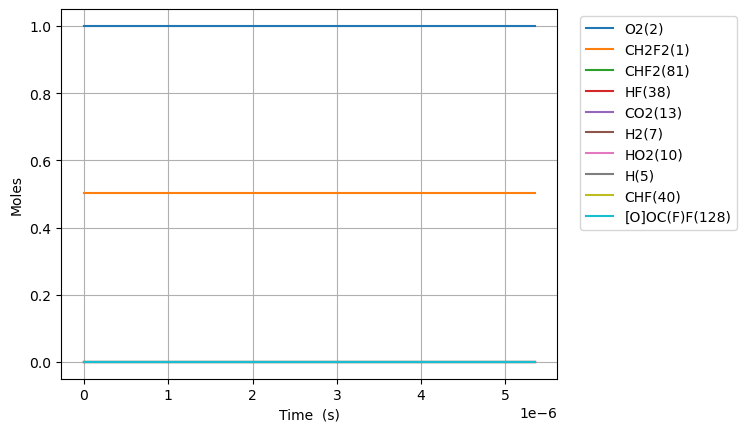

The file beside this chart, header and first rows:
Time (s), Volume (m^3), N2, Ne, CH2F2(1), O2(2), H2O(3), OH(4), CHF2(81), HF(38), HO2(10), CHF(40), FC1OO1(136), [O]C([O])F(138), H(5), CFO2(143), [O]OC(F)F(128), CO2(13), F(37), H2(7)
0.0, 0.2928, 3.76, 0.0, 0.5032, 1.0, 0.0, 0.0, 0.0, 0.0, 0.0, 0.0, 0.0, 0.0, 0.0, 0.0, 0.0, 0.0, 0.0, 0.0
1.8692093285643952e-16, 0.2928, 3.76, 0.0, 0.5032, 1, 9.789604696704781e-59, 2.2263561060129518e-49, 5.133532573843112e-17, 1.4094213114223035e-16, 5.133532574240591e-17, 1.4094213107741229e-16, 2.3395373581708447e-31, 3.305283535407983e-30, 6.495685848186286e-26, 6.481452635154451e-26, 4.117138110820419e-27, 1.0416159300559575e-34, 1.0421407389999303e-34, 2.068556730986065e-35
5.233786119980307e-16, 0.2928, 3.76, 0.0, 0.5032, 1, 5.632081655317636e-57, 6.992149270512302e-48, 1.4373891205426752e-16, 3.946379671982448e-16, 1.43738912078731e-16, 3.946379668067436e-16, 1.413085946970596e-30, 1.99639034767731e-29, 3.9188380348576983e-25, 3.9147973838570505e-25, 2.4867514135661375e-26, 1.236606429912978e-33, 1.2369233630225152e-33, 2.4531788745881903e-34
1.1962939702812132e-15, 0.2928, 3.76, 0.0, 0.5032, 1, 2.5242816244025736e-55, 1.5590686311838521e-46, 3.285460846325819e-16, 9.02029639310273e-16, 3.2854608475135863e-16, 9.020296374253636e-16, 6.803455377018853e-30, 9.611750905342032e-29, 1.8857560900484028e-24, 1.884806414638558e-24, 1.1972637545724839e-25, 1.2141075210999142e-32, 1.2142600053474164e-32, 2.407192208238115e-33
2.542124686847578e-15, 0.2928, 3.76, 0.0, 0.5032, 1, 9.494497189884092e-54, 2.919215706767967e-45, 6.981604295757771e-16, 1.916812983534325e-15, 6.981604300965241e-16, 1.9168129753024307e-15, 2.971295875499303e-29, 4.19769602051503e-28, 8.233574230261764e-24, 8.231444726114464e-24, 5.228765317516294e-25, 1.0738643446065382e-31, 1.0739307513700243e-31, 2.128551140398982e-32
5.233786119980307e-15, 0.2928, 3.76, 0.0, 0.5032, 1, 3.287222586828432e-52, 5.041591296382881e-44, 1.4373891186084332e-15, 3.9463796719824154e-15, 1.4373891207864963e-15, 3.946379637615876e-15, 1.2404977945905262e-28, 1.7524486680112727e-27, 3.43695046259914e-23, 3.436466078680367e-23, 2.1829065514539134e-24, 9.026476725632981e-31, 9.02675081367839e-31, 1.788934859685705e-31
1.0617108986245765e-14, 0.2928, 3.76, 0.0, 0.5032, 1, 1.0936104757005337e-50, 8.376164878461695e-43, 2.915846493258808e-15, 8.005513048878538e-15, 2.9158465021650048e-15, 8.005512908480015e-15, 5.068167233732083e-28, 7.159269140964671e-27, 1.4040254065426663e-22, 1.4039084747398432e-22, 8.91788519938213e-24, 7.400450742588878e-30, 7.400557555679163e-30, 1.466579200211106e-30
2.1383754718776684e-14, 0.2928, 3.76, 0.0, 0.5032, 1, 3.567797615246015e-49, 1.365484600802071e-41, 5.872761228899814e-15, 1.6123779802670552e-14, 5.872761264916275e-15, 1.612377923515729e-14, 2.0489001901470983e-27, 2.8938462028503425e-26, 5.675133038629117e-22, 5.674822136303755e-22, 3.6047515169889905e-23, 5.993076502245206e-29, 5.993111318961384e-29, 1.1876344872848147e-29
4.2917046183838515e-14, 0.2928, 3.76, 0.0, 0.5032, 1, 1.1527377837736879e-47, 2.2052276160533446e-40, 1.1786590645542899e-14, 3.2360313310253643e-14, 1.1786590790395837e-14, 3.236031102830785e-14, 8.24067631425607e-27, 1.163566763190501e-25, 2.2819135165271815e-21, 2.281820713221832e-21, 1.4494545173396877e-22, 4.8237487451807505e-28, 4.823749288986193e-28, 9.558957178959547e-29
8.598362911396218e-14, 0.2928, 3.76, 0.0, 0.5032, 1, 3.7065280370030956e-46, 3.5448115729155174e-39, 2.361424926027372e-14, 6.483338032541611e-14, 2.361424984126307e-14, 6.483337117379342e-14, 3.3065951097601197e-26, 4.666133870168324e-25, 9.151428059951692e-21, 9.151119150723681e-21, 5.812959187501053e-22, 3.870753600432446e-27, 3.870732223691658e-27, 7.67039710672291e-28
1.7211679497420953e-13, 0.2928, 3.76, 0.0, 0.5032, 1, 1.188939426675408e-44, 5.6848896100249e-38, 4.726956561551692e-14, 1.2977951435572624e-13, 4.7269567942630096e-14, 1.2977947770150527e-13, 1.3257365738653216e-25, 1.868655714323011e-24, 3.665330860403706e-20, 3.6652188732633934e-20, 2.3282143275011046e-21, 3.101311608404933e-26, 3.1012684425958824e-26, 6.145625214809367e-27
3.4438312669470423e-13, 0.2928, 3.76, 0.0, 0.5032, 1, 3.8091715668700416e-43, 9.106385880440316e-37, 9.458019482915283e-14, 2.59671782416287e-13, 9.458020414389551e-14, 2.59671635703915e-13, 5.31739516021914e-25, 7.477638739985484e-24, 1.467084353997808e-19, 1.4670411435307715e-19, 9.318913837228534e-21, 2.482932506296761e-25, 2.482859821310972e-25, 4.920224924300754e-26
6.889157901356935e-13, 0.2928, 3.76, 0.0, 0.5032, 1, 1.219664774917077e-41, 1.4578659546997905e-35, 1.8920143926920984e-13, 5.194563185371712e-13, 1.8920147654056094e-13, 5.194557314968655e-13, 2.1364425594528255e-24, 2.9905468693162577e-23, 5.870238308475144e-19, 5.870062764516313e-19, 3.72877059726461e-20, 1.987096600337674e-24, 1.9869788345313334e-24, 3.937668178934105e-25
1e-12, 0.2928, 3.76, 0.0, 0.5032, 1, 1.8294365428986208e-40, 1.1333380277910066e-34, 2.7463649226784524e-13, 7.540200500186852e-13, 2.7463658002901556e-13, 7.540186677343083e-13, 5.0623287304688924e-24, 7.03639872446796e-23, 1.3822443764554978e-18, 1.3822006814479897e-18, 8.779987500921293e-20, 8.268068300669801e-24, 8.26715034359735e-24, 1.638418850038029e-24
1.3779811170176723e-12, 0.2928, 3.76, 0.0, 0.5032, 1, 3.904088428567329e-40, 2.333256833261479e-34, 3.7844387220196107e-13, 1.0390253907779908e-12, 3.784440213105019e-13, 1.0390230422367844e-12, 8.617410242544403e-24, 1.195228823285965e-22, 2.3484726213266194e-18, 2.3483971643161933e-18, 1.4917440148792797e-19, 1.5899727587663168e-23, 1.5897837362699897e-23, 3.1507262912082167e-24
2.75611177078163e-12, 0.2928, 3.76, 0.0, 0.5032, 1, 1.2494895961317967e-38, 3.7337343490548437e-33, 7.569285142899923e-13, 2.0781635352558535e-12, 7.569291107574018e-13, 2.078154140344639e-12, 3.503292605235206e-23, 4.771852585211289e-22, 9.394621657107956e-18, 9.394271756410317e-18, 5.96740547806781e-19, 1.2720886926740782e-22, 1.2717860349438213e-22, 2.520811877754064e-23
5.5123730783095444e-12, 0.2928, 3.76, 0.0, 0.5032, 1, 3.998627898303618e-37, 5.974349829474018e-32, 1.513896903452161e-12, 4.156439824196767e-12, 1.5138992892838871e-12, 4.156402243167988e-12, 1.44596672239357e-22, 1.901298626219933e-21, 3.75797611874775e-17, 3.757796469653099e-17, 2.387014345133558e-18, 1.0177028010803643e-21, 1.0172185519226066e-21, 2.0167324368067884e-22
1e-11, 0.2928, 3.76, 0.0, 0.5032, 1, 1.0491164816934542e-35, 7.892950660483344e-31, 2.746357585444255e-12, 7.540200500068569e-12, 2.7463657972961996e-12, 7.540071135755138e-12, 5.264691255853788e-22, 6.496404135694797e-21, 1.2935925572676092e-16, 1.2935046708550537e-16, 8.216531771070514e-18, 6.817076442536074e-21, 6.810681583405667e-21, 1.3509331559967653e-21
1.1024895693365375e-11, 0.2928, 3.76, 0.0, 0.5032, 1, 1.2795842137154468e-35, 9.559119156497622e-31, 3.0278301024912007e-12, 8.312992402024124e-12, 3.027839644904517e-12, 8.312842076009821e-12, 6.136821314075692e-22, 7.545846063333084e-21, 1.503200910042909e-16, 1.503097054778967e-16, 9.547891843665539e-18, 8.141552200673666e-21, 8.133807461347814e-21, 1.6134040688520906e-21
1.6537418308421204e-11, 0.2928, 3.76, 0.0, 0.5032, 1, 6.005548940659774e-35, 3.6444123282133254e-30, 4.541759723017569e-12, 1.246954497980415e-11, 4.541779999129721e-12, 1.2469225536811346e-11, 1.3554370123024874e-21, 1.594841195050601e-20, 3.1942915630568924e-16, 3.194023809943285e-16, 2.0288863148033284e-17, 2.327945998141724e-20, 2.3250960585635153e-20, 4.6133223327097456e-21
2.756246353853286e-11, 0.2928, 3.76, 0.0, 0.5032, 1, 8.373031255311483e-34, 2.9968599329919703e-29, 7.56960465623814e-12, 2.0782650135269986e-11, 7.569660702293735e-12, 2.0781766976369483e-11, 4.1064020251824435e-21, 4.348747399363557e-20, 8.831117036924077e-16, 8.830041090386208e-16, 5.608929246537569e-17, 1.0697849022053101e-19, 1.067593953541674e-19, 2.1200805828450403e-20
3.7485004245633353e-11, 0.2928, 3.76, 0.0, 0.5032, 1, 2.8701008809091298e-33, 8.740346857140887e-29, 1.0294653543384502e-11, 2.8264444775205243e-11, 1.0294753331083253e-11, 2.8262872141836112e-11, 7.72997717509729e-21, 7.673403781759891e-20, 1.5725387253021585e-15, 1.5723075014138124e-15, 9.987416993787031e-17, 2.4080053343235667e-19, 2.401973683466296e-19, 4.772233423289837e-20
4.7407544952733845e-11, 0.2928, 3.76, 0.0, 0.5032, 1, 7.752310799790604e-33, 1.9999331005315372e-28, 1.301969020764959e-11, 3.574623941530317e-11, 1.3019845955834162e-11, 3.574378453160093e-11, 1.2714255681675611e-20, 1.186907751747365e-19, 2.4547191846998435e-15, 2.4542958248184883e-15, 1.558981825532037e-16, 4.551144539308698e-19, 4.537565268332629e-19, 9.019731343805902e-20
5.733008565983434e-11, 0.2928, 3.76, 0.0, 0.5032, 1, 1.732599833040012e-32, 3.9549527718293717e-28, 1.574471533061695e-11, 4.322803405570079e-11, 1.574493857698061e-11, 4.322451482864175e-11, 1.9100209471429183e-20, 1.6867894431409814e-19, 3.5189681890933815e-15, 3.5182759868997388e-15, 2.2348201017629007e-16, 7.606840909065319e-19, 7.580752114192714e-19, 1.5075976522577535e-19
7.717516707403532e-11, 0.2928, 3.76, 0.0, 0.5032, 1, 5.651381729261299e-32, 1.1062390191200435e-27, 2.1194739269935793e-11, 5.819162333767942e-11, 2.119512381166141e-11, 5.818556017619803e-11, 3.53955562208086e-20, 2.864193082080881e-19, 6.062648483908864e-15, 6.061209028913077e-15, 3.8500772587948996e-16, 1.6238953051819656e-18, 1.6171530138978847e-18, 3.218491376531306e-19
9.70202484882363e-11, 0.2928, 3.76, 0.0, 0.5032, 1, 1.4391154978406546e-31, 2.476992172498403e-27, 2.664472058626139e-11, 7.315521262232644e-11, 2.6645309034792677e-11, 7.314593247166808e-11, 5.781476963074571e-20, 4.3225687491122726e-19, 9.279264922559192e-15, 9.276693574577078e-15, 5.892518833017299e-16, 2.9527416771663263e-18, 2.938471223733559e-18, 5.85237626517754e-19
9.999999999999999e-11, 0.2928, 3.76, 0.0, 0.5032, 1, 1.6471668752529263e-31, 2.773149603892801e-27, 2.7463034796715746e-11, 7.540200500726397e-11, 2.7463657788341222e-11, 7.53921797673046e-11, 6.18098477210493e-20, 4.566369165106215e-19, 9.824285299688014e-15, 9.821501362642189e-15, 6.238573097827842e-16, 3.2043015349274294e-18, 3.1884530996796846e-18, 6.351001779073602e-19
1.168653299024373e-10, 0.2928, 3.76, 0.0, 0.5032, 1, 3.2027856857226275e-31, 4.893954398859246e-27, 3.2094656420338893e-11, 8.811880191138181e-11, 3.209549424704803e-11, 8.810558609364097e-11, 8.751637060286089e-20, 6.068437011984564e-19, 1.3214409210977395e-14, 1.3210212216184394e-14, 8.391026647053314e-16, 4.884182000331983e-18, 4.8571994324098215e-18, 9.680801004822756e-19
1.5655549273083926e-10, 0.2928, 3.76, 0.0, 0.5032, 1, 1.3802082128597437e-30, 1.561585112416568e-26, 4.299438928610253e-11, 1.180459805163613e-10, 4.29958646476689e-11, 1.1802269701415215e-10, 1.7359141352234485e-19, 1.036436955056472e-18, 2.3280435660687653e-14, 2.3270945602123568e-14, 1.4781342458222515e-15, 1.1264932496997364e-17, 1.1183286333449333e-17, 2.232953607577259e-18
1.9624565555924122e-10, 0.2928, 3.76, 0.0, 0.5032, 1, 4.0777312821766296e-30, 3.7661091122267944e-26, 5.38939378605797e-11, 1.4797315917363666e-10, 5.3896235025463224e-11, 1.479368888174899e-10, 2.989623845237478e-19, 1.5664343484175617e-18, 3.626466666181887e-14, 3.624666126522033e-14, 2.302303028306785e-15, 2.163772823171789e-17, 2.144597167541498e-17, 4.289359914894863e-18
2.756259812160452e-10, 0.2928, 3.76, 0.0, 0.5032, 1, 2.4021457604464046e-29, 1.5014260961625618e-25, 7.569248341168714e-11, 2.0782751681688152e-10, 7.569697578355136e-11, 2.0775651071978465e-10, 6.948978828580469e-19, 2.8818801112010724e-18, 7.099102252850798e-14, 7.094227013740331e-14, 4.505968113254855e-15, 5.950005065683541e-17, 5.874991982977477e-17, 1.1796888799721524e-17
4.343866325296531e-10, 0.2928, 3.76, 0.0, 0.5032, 1, 2.7630153353665034e-28, 9.858241136207974e-25, 1.1928737921329677e-10, 3.2753623514147396e-10, 1.1929845776579037e-10, 3.2736071586378467e-10, 2.1997494621263454e-18, 6.311294448190121e-18, 1.7546024703269603e-13, 1.7526919926459472e-13, 1.1131781662388597e-14, 2.3662455926505542e-16, 2.3168173771192037e-16, 4.693156869250234e-17
5.93147283843261e-10, 0.2928, 3.76, 0.0, 0.5032, 1, 1.1757846563213074e-27, 3.2749227237879705e-24, 1.6287936332580443e-10, 4.4724496049604663e-10, 1.6289994097201918e-10, 4.469182139890956e-10, 4.792721876036722e-18, 1.0573006264948197e-17, 3.2659781036345755e-13, 3.2612249625410907e-13, 2.0711815630141323e-14, 5.924290210007812e-16, 5.762130732684988e-16, 1.1753418802033997e-16
7.519079351568689e-10, 0.2928, 3.76, 0.0, 0.5032, 1, 3.4997399944554594e-27, 8.129684550908662e-24, 2.0646845813820662e-10, 5.669536979546982e-10, 2.0650142624019711e-10, 5.664290218922121e-10, 8.625199455039243e-18, 1.5410779307699637e-17, 5.243741658102895e-13, 5.234250492564762e-13, 3.3240772214485164e-14, 1.1873336401903108e-15, 1.1476900295082248e-15, 2.3562184577033513e-16
9.106685864704767e-10, 0.2928, 3.76, 0.0, 0.5032, 1, 8.510170461542996e-27, 1.701253617245542e-23, 2.500546880869745e-10, 6.866624540546555e-10, 2.5010291443568255e-10, 6.858931573257013e-10, 1.3808604291311902e-17, 2.0635600161394813e-17, 7.687583631544317e-13, 7.670968484218662e-13, 4.8713162041825405e-14, 2.083673288586298e-15, 2.001910249441958e-15, 4.136044167908557e-16
9.999999999999999e-10, 0.2928, 3.76, 0.0, 0.5032, 1, 1.3271980212435625e-26, 2.4467409119054509e-23, 2.745785294457528e-10, 7.540201656551678e-10, 2.7463659323052835e-10, 7.530927016158399e-10, 1.7341641474106837e-17, 2.3707267945465818e-17, 9.267484519760107e-13, 9.245641605865324e-13, 5.871131825397094e-14, 2.7421933428353876e-15, 2.6255568539934046e-15, 5.4439945924652e-16
1.2281898890976926e-09, 0.2928, 3.76, 0.0, 0.5032, 1, 3.470055448380179e-26, 5.416630164251198e-23, 3.3721865116750493e-10, 9.260800536621818e-10, 3.3730590281363803e-10, 9.246814771612201e-10, 2.846797475570945e-17, 3.18374259891284e-17, 1.3972349074655935e-12, 1.393251452836878e-12, 8.846791393701524e-14, 5.011181829397857e-15, 4.75762093492382e-15, 9.95217027953961e-16
1.5457111917249083e-09, 0.2928, 3.76, 0.0, 0.5032, 1, 1.0185366591984257e-25, 1.3237719190989963e-22, 4.243714710541459e-10, 1.1654978345223937e-09, 4.2450891303561e-10, 1.1632833170210563e-09, 4.919318330657912e-17, 4.345604784502861e-17, 2.2117779112605653e-12, 2.2039450168844713e-12, 1.3993216521240858e-13, 9.873021924203133e-15, 9.266208627025905e-15, 1.961748933329996e-15
1.863232494352124e-09, 0.2928, 3.76, 0.0, 0.5032, 1, 2.471306717862493e-25, 2.752565690798599e-22, 5.115133976246525e-10, 1.4049158959658427e-09, 5.117119523882018e-10, 1.4016988280560668e-09, 7.617721755952231e-17, 5.5154642560065696e-17, 3.2121245860343907e-12, 3.1985038309812836e-12, 2.0305986341782168e-13, 1.7191896119328102e-14, 1.595104530436427e-14, 3.417694922025853e-15
2.4982750996065555e-09, 0.2928, 3.76, 0.0, 0.5032, 1, 1.1024639554526374e-24, 8.946299251025126e-22, 6.857657166513404e-10, 1.8837534233867117e-09, 6.861181467615638e-10, 1.877971451749483e-09, 1.488208715427733e-16, 7.891549639984796e-17, 5.769207049417734e-12, 5.736610285933951e-12, 3.641280522938378e-13, 4.121954940868165e-14, 3.7305483890926253e-14, 8.203330790340847e-15
3.069813444335544e-09, 0.2928, 3.76, 0.0, 0.5032, 1, 3.0680565624386883e-24, 2.03656569222047e-21, 8.425584519220465e-10, 2.314709603613989e-09, 8.430838920209137e-10, 2.3059810385169446e-09, 2.357082199042985e-16, 1.0028520794592226e-16, 8.703475447197891e-12, 8.643210728207714e-12, 5.485349141221548e-13, 7.629217758357409e-14, 6.756597975788019e-14, 1.5198036990020756e-14
3.6413517890645327e-09, 0.2928, 3.76, 0.0, 0.5032, 1, 7.1406712350633e-24, 4.0205037865775764e-21, 9.99320596924307e-10, 2.7456691503924706e-09, 1.0000498407397187e-09, 2.733389188879516e-09, 3.429594531781048e-16, 1.2159240073610606e-16, 1.2235805680779135e-11, 1.2135496577220366e-11, 7.700489581065771e-13, 1.2709484821261316e-13, 1.1018931254510384e-13, 2.534267382316109e-14
4.212890133793521e-09, 0.2928, 3.76, 0.0, 0.5032, 1, 1.466398507584502e-23, 7.181335945016392e-21, 1.1560541961952712e-09, 3.176633276674426e-09, 1.1570160334201326e-09, 3.16019674679456e-09, 4.705071875526546e-16, 1.4288433789985555e-16, 1.6364732479888303e-11, 1.6209758572291108e-11, 1.0284194292462788e-12, 1.9649288464111421e-13, 1.668278532331909e-13, 3.92180714051734e-14
4.7844284785225095e-09, 0.2928, 3.76, 0.0, 0.5032, 1, 2.7473669363180974e-23, 1.1911820664187235e-20, 1.31276144136453e-09, 3.6076033457376227e-09, 1.3139825104836174e-09, 3.586404555443171e-09, 6.183018632494953e-16, 1.641783406284133e-16, 2.108879259975788e-11, 2.086230531974942e-11, 1.3233976490808992e-12, 2.8733453158593765e-13, 2.389665686741311e-13, 5.740390334637563e-14
5.355966823251498e-09, 0.2928, 3.76, 0.0, 0.5032, 1, 4.7973977529900797e-23, 1.8661819705599515e-20, 1.4694446543489104e-09, 4.038580854300961e-09, 1.4709493122752424e-09, 4.012013457304819e-09, 7.863097421205942e-16, 1.8546515381690514e-16, 2.640652467920278e-11, 2.6089462730135253e-11, 1.654736998153675e-12, 4.0245144193392794e-13, 3.279403927565233e-13, 8.047874837664049e-14
6.499043512709475e-09, 0.2928, 3.76, 0.0, 0.5032, 1, 1.2484246408661704e-22, 4.028283780500892e-20, 1.7827487810278586e-09, 4.9005647028273006e-09, 1.784884050987991e-09, 4.861437905653624e-09, 1.1828239490395863e-15, 2.279910755469486e-16, 3.8817170871744635e-11, 3.825300038324736e-11, 2.4255227942302657e-12, 7.167553897688327e-13, 5.61124804134241e-13, 1.4360355460142853e-13
7.527812533221654e-09, 0.2928, 3.76, 0.0, 0.5032, 1, 2.5850968358099405e-22, 7.229071735395633e-20, 2.0646657348765133e-09, 5.676392831666235e-09, 2.0674268292754166e-09, 5.623880078599301e-09, 1.608467619250917e-15, 2.661653359534788e-16, 5.2002499885164593e-11, 5.112886824942787e-11, 3.241154789561067e-12, 1.1107046110364444e-12, 8.393990375218478e-13, 2.2291385981744748e-13
8.556581553733834e-09, 0.2928, 3.76, 0.0, 0.5032, 1, 4.8800450914351e-22, 1.203908788271411e-19, 2.3465455339535603e-09, 6.452273101740235e-09, 2.3499712828451405e-09, 6.384394846782647e-09, 2.0990306137136093e-15, 3.042553803980109e-16, 6.708871361269446e-11, 6.581018598516949e-11, 4.170861245419667e-12, 1.6265417673524392e-12, 1.1874178482816682e-12, 3.270012266144213e-13
9.585350574246013e-09, 0.2928, 3.76, 0.0, 0.5032, 1, 8.577079349294967e-22, 1.892188256263563e-19, 2.628404845629148e-09, 7.228217498490272e-09, 2.632517643480916e-09, 7.142987082285514e-09, 2.6542737031872104e-15, 3.422823243829498e-16, 8.406738442125566e-11, 8.22762075522079e-11, 5.213284208243199e-12, 2.280141032577403e-12, 1.609069968631412e-12, 4.59189632562061e-13
9.999999999999999e-09, 0.2928, 3.76, 0.0, 0.5032, 1, 1.0587435182672196e-21, 2.2397788125941194e-19, 2.7420074286946098e-09, 7.540985902539952e-09, 2.746399664028141e-09, 7.448198184193842e-09, 2.896303974723806e-15, 3.575912904438011e-16, 9.144389990161157e-11, 8.941287167519926e-11, 5.665004751241623e-12, 2.586090271991246e-12, 1.8005877683352443e-12, 5.211643667689735e-13
1.0614119594758193e-08, 0.2928, 3.76, 0.0, 0.5032, 1, 1.4240869633588114e-21, 2.8396501519384702e-19, 2.9102608029359846e-09, 8.004238510821013e-09, 2.9150661419402457e-09, 7.899661644700237e-09, 3.2739733531429796e-15, 3.802419326646676e-16, 1.0293011291296086e-10, 1.0050637876941937e-10, 6.367088814908744e-12, 3.087197222572165e-12, 2.1075613090716517e-12, 6.227883446822692e-13
1.1642888615270372e-08, 0.2928, 3.76, 0.0, 0.5032, 1, 2.2569078834923234e-21, 4.1038373229474425e-19, 3.1921309757713866e-09, 8.780349102110313e-09, 3.1976170079743018e-09, 8.65442338170035e-09, 3.957910187966415e-15, 4.18124000502421e-16, 1.236685270408473e-10, 1.2048033658884738e-10, 7.630963385959361e-12, 4.063225940612845e-12, 2.6854440942943835e-12, 8.210922052202544e-13
1.2671657635782552e-08, 0.2928, 3.76, 0.0, 0.5032, 1, 3.440410384579605e-21, 5.748000587771626e-19, 3.474033333967287e-09, 9.556562673580437e-09, 3.480170470322264e-09, 9.407277129056456e-09, 4.705858955764261e-15, 4.55929251468705e-16, 1.4627428217288184e-10, 1.4217791043351757e-10, 9.003619645702895e-12, 5.223562216835392e-12, 3.3446521314108306e-12, 1.057381550545513e-12
1.4023400603792044e-08, 0.2928, 3.76, 0.0, 0.5032, 1, 5.699140500149958e-21, 8.602313553083472e-19, 3.844516287239629e-09, 1.0576641978708758e-08, 3.851433700357204e-09, 1.0393590978332536e-08, 5.785551262012094e-15, 5.054917809264226e-16, 1.7880169319956563e-10, 1.7327397030458053e-10, 1.0970458477024758e-11, 7.053787988536925e-12, 4.336836948471171e-12, 1.4310792706531628e-12
1.5375143571801535e-08, 0.2928, 3.76, 0.0, 0.5032, 1, 9.011182340446874e-21, 1.240266688668492e-18, 4.215128092425872e-09, 1.1596954362079179e-08, 4.222702319692173e-09, 1.1376630026061822e-08, 6.97485758905818e-15, 5.549302791617504e-16, 2.1451981611966268e-10, 2.0726645420891463e-10, 1.3120111813846778e-11, 9.262278111019964e-12, 5.474204201460199e-12, 1.883362789984183e-12
1.6726886539811025e-08, 0.2928, 3.76, 0.0, 0.5032, 1, 1.370681339337637e-20, 1.7335799860365521e-18, 4.585910741723682e-09, 1.2617531748110673e-08, 4.593976839167238e-09, 1.2356405144764672e-08, 8.273274590277792e-15, 6.042419386411232e-16, 2.534099420644287e-10, 2.4411108808076013e-10, 1.544983785529432e-11, 1.1882434633862658e-11, 6.758231519011123e-12, 2.421558093043329e-12
1.8078629507820515e-08, 0.2928, 3.76, 0.0, 0.5032, 1, 2.0177612948874688e-20, 2.3604492383039865e-18, 4.956906383242552e-09, 1.363840632578048e-08, 4.965257766667652e-09, 1.333292717173047e-08, 9.680299281964182e-15, 6.534263924044244e-16, 2.954534427003e-10, 2.83764141079588e-10, 1.795696109184537e-11, 1.494715160947897e-11, 8.189623974209617e-12, 3.052948809718994e-12
1.9430372475830005e-08, 0.2928, 3.76, 0.0, 0.5032, 1, 2.8883192951318046e-20, 3.1427386439468285e-18, 5.328157085362444e-09, 1.4659610313667363e-08, 5.336545607046909e-09, 1.4306206907318565e-08, 1.1195428305551142e-14, 7.024870891522095e-16, 3.4063177310772766e-10, 3.2618242683337397e-10, 2.063887188641948e-11, 1.8488815548273204e-11, 9.76854949651186e-12, 3.784775111804215e-12
2.0782115443839495e-08, 0.2928, 3.76, 0.0, 0.5032, 1, 4.0353855348234463e-20, 4.103891120048344e-18, 5.699704899405068e-09, 1.568117601901297e-08, 5.707840862266183e-09, 1.5276255117796153e-08, 1.281816266043802e-14, 7.514231006280918e-16, 3.889264668076931e-10, 3.713232883844432e-10, 2.349302486406332e-11, 2.253931763836374e-11, 1.1494592030108895e-11, 4.624235712603604e-12
2.2133858411848984e-08, 0.2928, 3.76, 0.0, 0.5032, 1, 5.519877006161669e-20, 5.268897320034622e-18, 6.0715915526709275e-09, 1.6703135533000648e-08, 6.0791440312184934e-09, 1.6243082531421567e-08, 1.4548006981136705e-14, 8.002306441047259e-16, 4.4031914237543517e-10, 4.19144605476257e-10, 2.651693863175078e-11, 2.713005037472825e-11, 1.3367052884246193e-11, 5.578485344978609e-12
... 218 more rows
